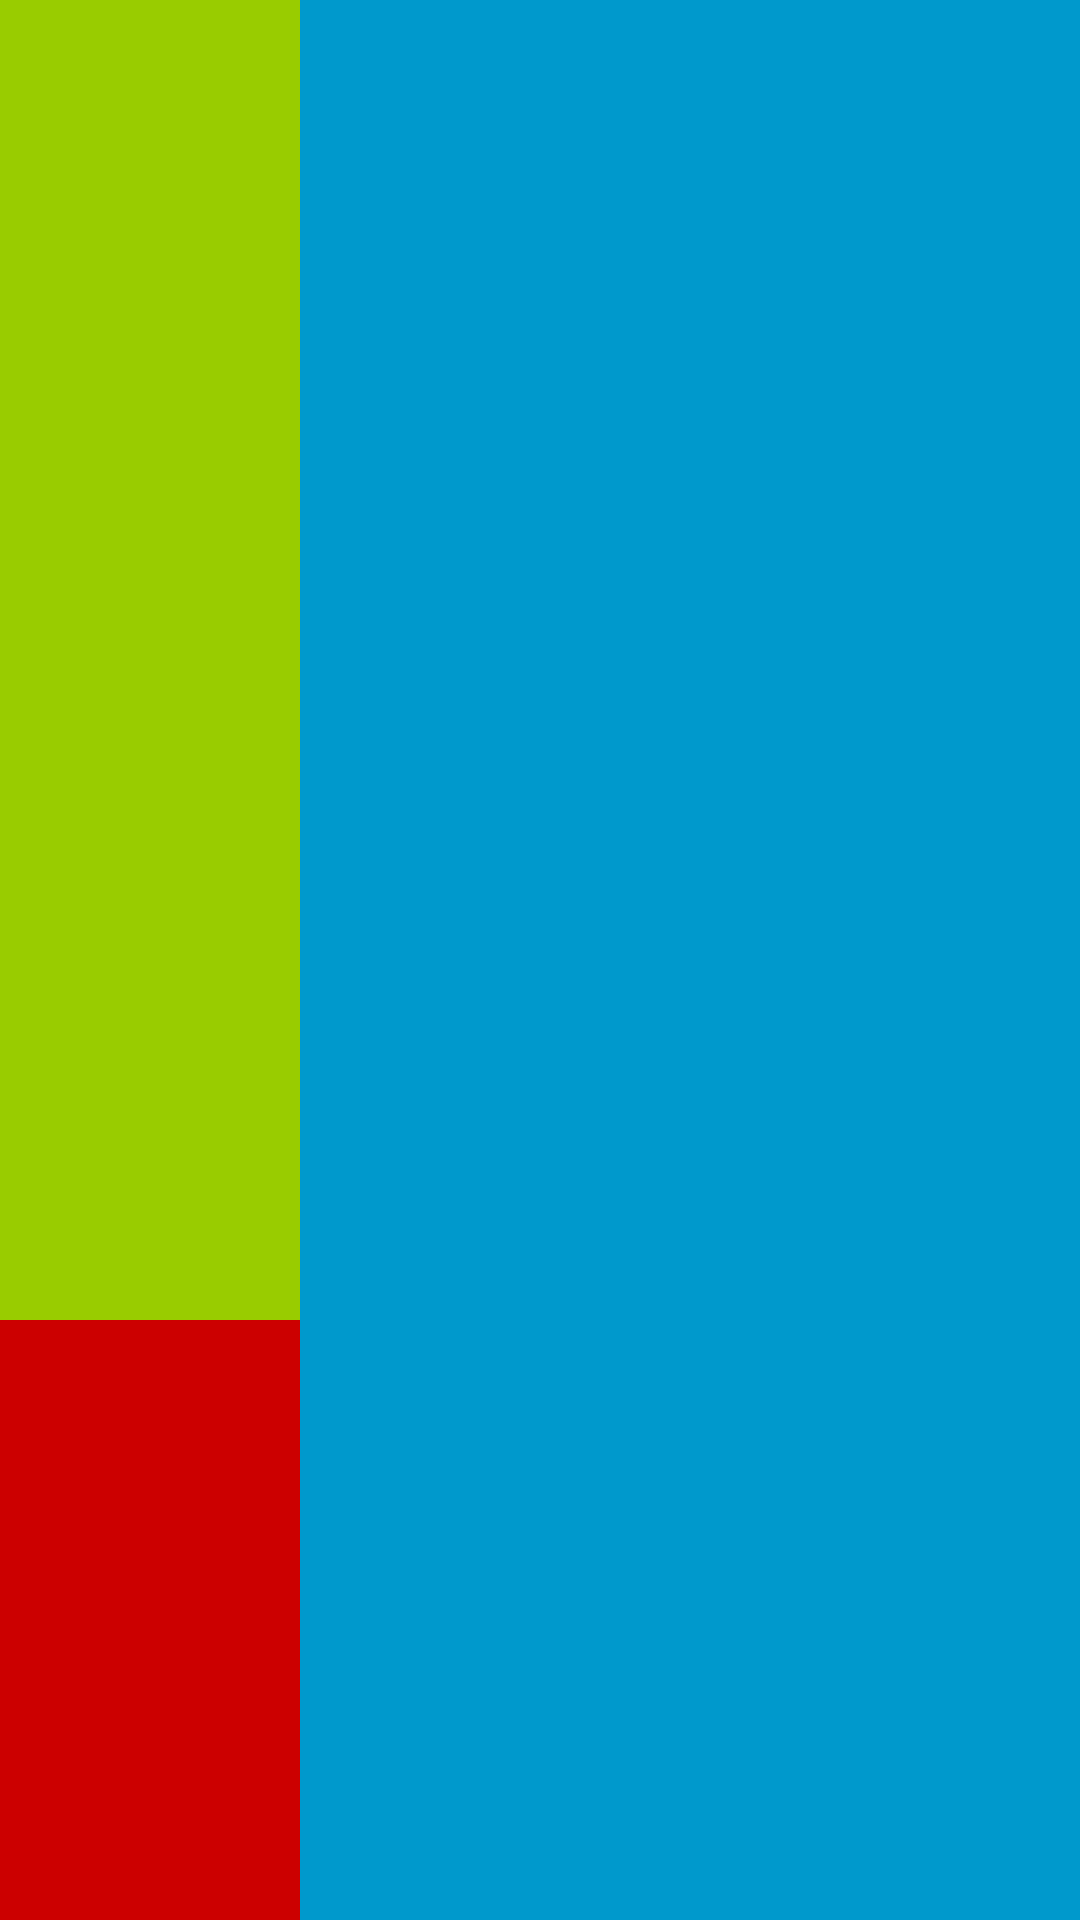

Write the Android layout XML for this screen, with the resource values it uses.
<!-- AndroidManifest.xml: application theme Theme.AppCompat.Light.NoActionBar -->
<!-- res/layout/answer_type_slider.xml -->
<?xml version="1.0" encoding="utf-8"?>
<LinearLayout xmlns:android="http://schemas.android.com/apk/res/android"
    android:orientation="horizontal"
    android:layout_width="match_parent"
    android:layout_height="match_parent"
    android:id="@+id/HorizontalContainer">

    <RelativeLayout
        android:id="@+id/SliderContainer"
        android:layout_width="100dp"
        android:layout_height="match_parent"
        android:background="@android:color/holo_green_light">

        <View
            android:id="@+id/RemainView"
            android:layout_width="match_parent"
            android:layout_height="wrap_content">
        </View>

        <View
            android:id="@+id/ResizeView"
            android:layout_width="match_parent"
            android:layout_height="200dp"
            android:background="@android:color/holo_red_dark"
            android:layout_alignParentBottom="true">
        </View>

    </RelativeLayout>

    <LinearLayout
        android:id="@+id/AnswerTextContainer"
        android:layout_width="match_parent"
        android:layout_height="match_parent"
        android:background="@android:color/holo_blue_dark"
        android:orientation="vertical">
    </LinearLayout>

</LinearLayout>
<!-- resources referenced by this layout -->
<resources>

</resources>
